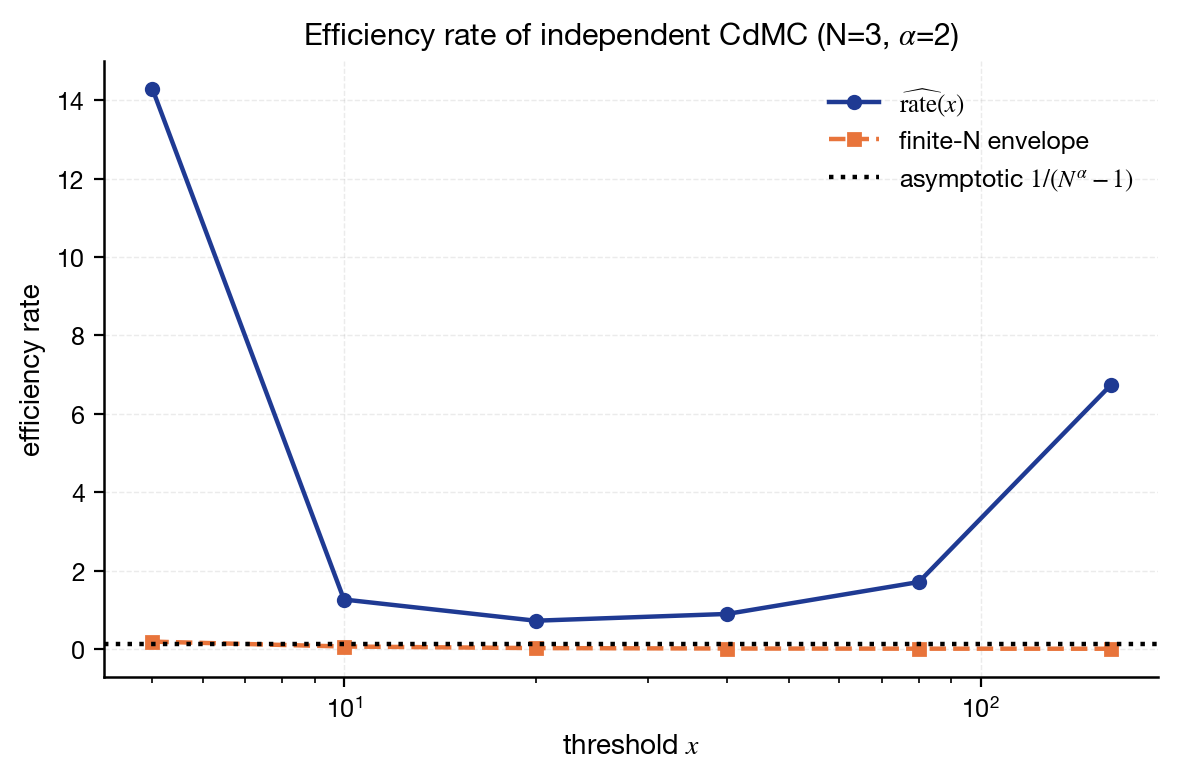

Source data for this figure (header and first rows):
seed, design, N, alpha, x, n, kappa, rel_variance, lambda_n, rate_hat, rate_bound_finite, rate_bound_asymptotic, run_id, config_hash, git_hash, code_version, run_timestamp
819382448, pareto_alpha_2_N_3, 3, 2.0, 5.0, 20000, 0.7389, 0.1282, 7.803, 14.29, 0.1956, 0.125, F3_default, 45844cec08ecdeb10f692d714b8cd7cfd52032e4…, 2484d30, 0.1.0, 2026-05-25T22:35:49+00:00
1645421708, pareto_alpha_2_N_3, 3, 2.0, 10.0, 20000, 2.635, 0.1135, 8.813, 1.269, 0.07049, 0.125, F3_default, 45844cec08ecdeb10f692d714b8cd7cfd52032e4…, 2484d30, 0.1.0, 2026-05-25T22:35:49+00:00
3451799802, pareto_alpha_2_N_3, 3, 2.0, 20.0, 20000, 4.446, 0.06947, 14.39, 0.7283, 0.03019, 0.125, F3_default, 45844cec08ecdeb10f692d714b8cd7cfd52032e4…, 2484d30, 0.1.0, 2026-05-25T22:35:49+00:00
118549108, pareto_alpha_2_N_3, 3, 2.0, 40.0, 20000, 6.057, 0.03025, 33.06, 0.901, 0.01925, 0.125, F3_default, 45844cec08ecdeb10f692d714b8cd7cfd52032e4…, 2484d30, 0.1.0, 2026-05-25T22:35:49+00:00
2942680743, pareto_alpha_2_N_3, 3, 2.0, 80.0, 20000, 7.558, 0.01021, 97.97, 1.715, 0.0153, 0.125, F3_default, 45844cec08ecdeb10f692d714b8cd7cfd52032e4…, 2484d30, 0.1.0, 2026-05-25T22:35:49+00:00
523213049, pareto_alpha_2_N_3, 3, 2.0, 160.0, 20000, 9.001, 0.001834, 545.2, 6.729, 0.01367, 0.125, F3_default, 45844cec08ecdeb10f692d714b8cd7cfd52032e4…, 2484d30, 0.1.0, 2026-05-25T22:35:49+00:00
